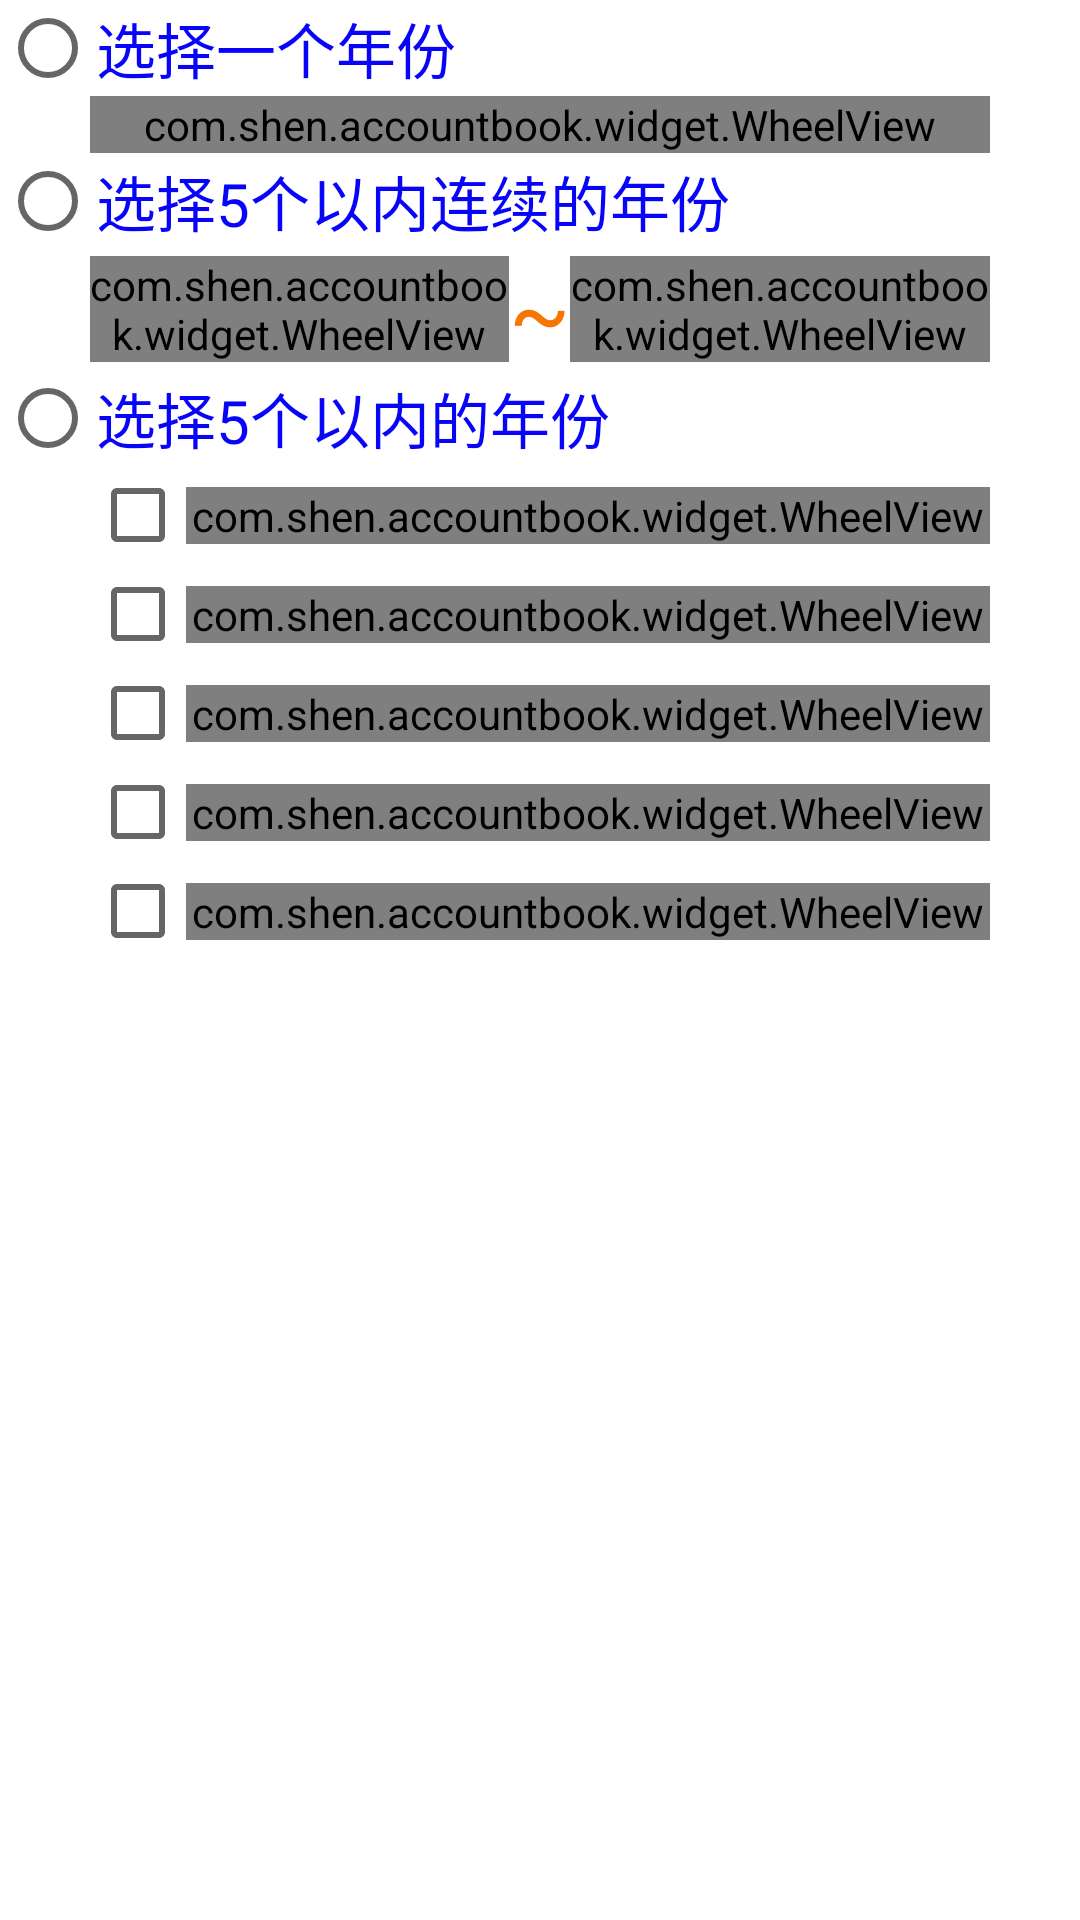

Here is an Android app screen rendered from its layout file. Give the layout XML and the strings, colors and styles it references.
<!-- AndroidManifest.xml: application theme AppTheme -->
<!-- res/layout/dialog_select_y.xml -->
<?xml version="1.0" encoding="utf-8"?>
<LinearLayout xmlns:android="http://schemas.android.com/apk/res/android"
              android:layout_height="wrap_content"
              android:layout_width="match_parent"
              android:background="#ffffff"
              android:orientation="vertical"
              android:id="@+id/dialog">

    <RadioGroup
        android:id="@+id/rg_year"
        android:layout_width="match_parent"
        android:layout_height="wrap_content">

        <RadioButton
            android:id="@+id/rb_1year"
            android:layout_width="match_parent"
            android:layout_height="wrap_content"
            android:text="选择一个年份"
            android:textSize="20dp"
            android:textColor="#0804f9"/>
        <LinearLayout
            android:layout_width="match_parent"
            android:layout_height="wrap_content"
            android:paddingLeft="30dp"
            android:paddingRight="30dp">
            <com.shen.accountbook.widget.WheelView
                android:id="@+id/wv_year"
                android:layout_width="match_parent"
                android:layout_height="wrap_content">
            </com.shen.accountbook.widget.WheelView>
        </LinearLayout>

        <RadioButton
            android:id="@+id/rb_5years_continuous"
            android:layout_width="match_parent"
            android:layout_height="wrap_content"
            android:text="选择5个以内连续的年份"
            android:textSize="20dp"
            android:textColor="#0804f9"/>

        <LinearLayout
            android:layout_width="match_parent"
            android:layout_height="wrap_content"
            android:paddingLeft="30dp"
            android:paddingRight="30dp"
            android:gravity="center"
            android:orientation="horizontal">

            <com.shen.accountbook.widget.WheelView
                android:id="@+id/wv_5years_start"
                android:layout_width="0dp"
                android:layout_height="wrap_content"
                android:layout_weight="1">
            </com.shen.accountbook.widget.WheelView>
            <TextView
                android:layout_width="wrap_content"
                android:layout_height="wrap_content"
                android:text="~"
                android:textColor="#f77503"
                android:textSize="30dp"/>
            <com.shen.accountbook.widget.WheelView
                android:id="@+id/wv_5years_end"
                android:layout_width="0dp"
                android:layout_height="wrap_content"
                android:layout_weight="1">
            </com.shen.accountbook.widget.WheelView>
        </LinearLayout>

        <RadioButton
            android:id="@+id/rb_5years"
            android:layout_width="match_parent"
            android:layout_height="wrap_content"
            android:text="选择5个以内的年份"
            android:textSize="20dp"
            android:textColor="#0804f9"/>

        <LinearLayout
            android:layout_width="match_parent"
            android:layout_height="33dp"
            android:paddingLeft="30dp"
            android:paddingRight="30dp"
            android:gravity="center_vertical"
            android:orientation="horizontal">
            <CheckBox
                android:id="@+id/cb_year1"
                android:layout_width="wrap_content"
                android:layout_height="wrap_content"/>
            <com.shen.accountbook.widget.WheelView
                android:id="@+id/wv_5years_1"
                android:layout_width="match_parent"
                android:layout_height="wrap_content">
            </com.shen.accountbook.widget.WheelView>
        </LinearLayout>
        <LinearLayout
            android:layout_width="match_parent"
            android:layout_height="33dp"
            android:paddingLeft="30dp"
            android:paddingRight="30dp"
            android:gravity="center_vertical"
            android:orientation="horizontal">
            <CheckBox
                android:id="@+id/cb_year2"
                android:layout_width="wrap_content"
                android:layout_height="wrap_content"/>
            <com.shen.accountbook.widget.WheelView
                android:id="@+id/wv_5years_2"
                android:layout_width="match_parent"
                android:layout_height="wrap_content">
            </com.shen.accountbook.widget.WheelView>
        </LinearLayout>
        <LinearLayout
            android:layout_width="match_parent"
            android:layout_height="33dp"
            android:paddingLeft="30dp"
            android:paddingRight="30dp"
            android:gravity="center_vertical"
            android:orientation="horizontal">
            <CheckBox
                android:id="@+id/cb_year3"
                android:layout_width="wrap_content"
                android:layout_height="wrap_content"/>
            <com.shen.accountbook.widget.WheelView
                android:id="@+id/wv_5years_3"
                android:layout_width="match_parent"
                android:layout_height="wrap_content">
            </com.shen.accountbook.widget.WheelView>
        </LinearLayout>
        <LinearLayout
            android:layout_width="match_parent"
            android:layout_height="33dp"
            android:paddingLeft="30dp"
            android:paddingRight="30dp"
            android:gravity="center_vertical"
            android:orientation="horizontal">
            <CheckBox
                android:id="@+id/cb_year4"
                android:layout_width="wrap_content"
                android:layout_height="wrap_content"/>
            <com.shen.accountbook.widget.WheelView
                android:id="@+id/wv_5years_4"
                android:layout_width="match_parent"
                android:layout_height="wrap_content">
            </com.shen.accountbook.widget.WheelView>
        </LinearLayout>
        <LinearLayout
            android:layout_width="match_parent"
            android:layout_height="33dp"
            android:paddingLeft="30dp"
            android:paddingRight="30dp"
            android:gravity="center_vertical"
            android:orientation="horizontal">
            <CheckBox
                android:id="@+id/cb_year5"
                android:layout_width="wrap_content"
                android:layout_height="wrap_content"/>
            <com.shen.accountbook.widget.WheelView
                android:id="@+id/wv_5years_5"
                android:layout_width="match_parent"
                android:layout_height="wrap_content">
            </com.shen.accountbook.widget.WheelView>
        </LinearLayout>
    </RadioGroup>

</LinearLayout>
<!-- resources referenced by this layout -->
<resources>
  <style name="AppTheme" parent="Theme.AppCompat.Light.DarkActionBar">
          
          <item name="colorPrimary">@color/colorPrimary</item>
          <item name="colorPrimaryDark">@color/colorPrimaryDark</item>
          <item name="colorAccent">@color/colorAccent</item>
      </style>
  <color name="colorPrimary">#3F51B5</color>
  <color name="colorPrimaryDark">#303F9F</color>
  <color name="colorAccent">#46ff40</color>
</resources>
